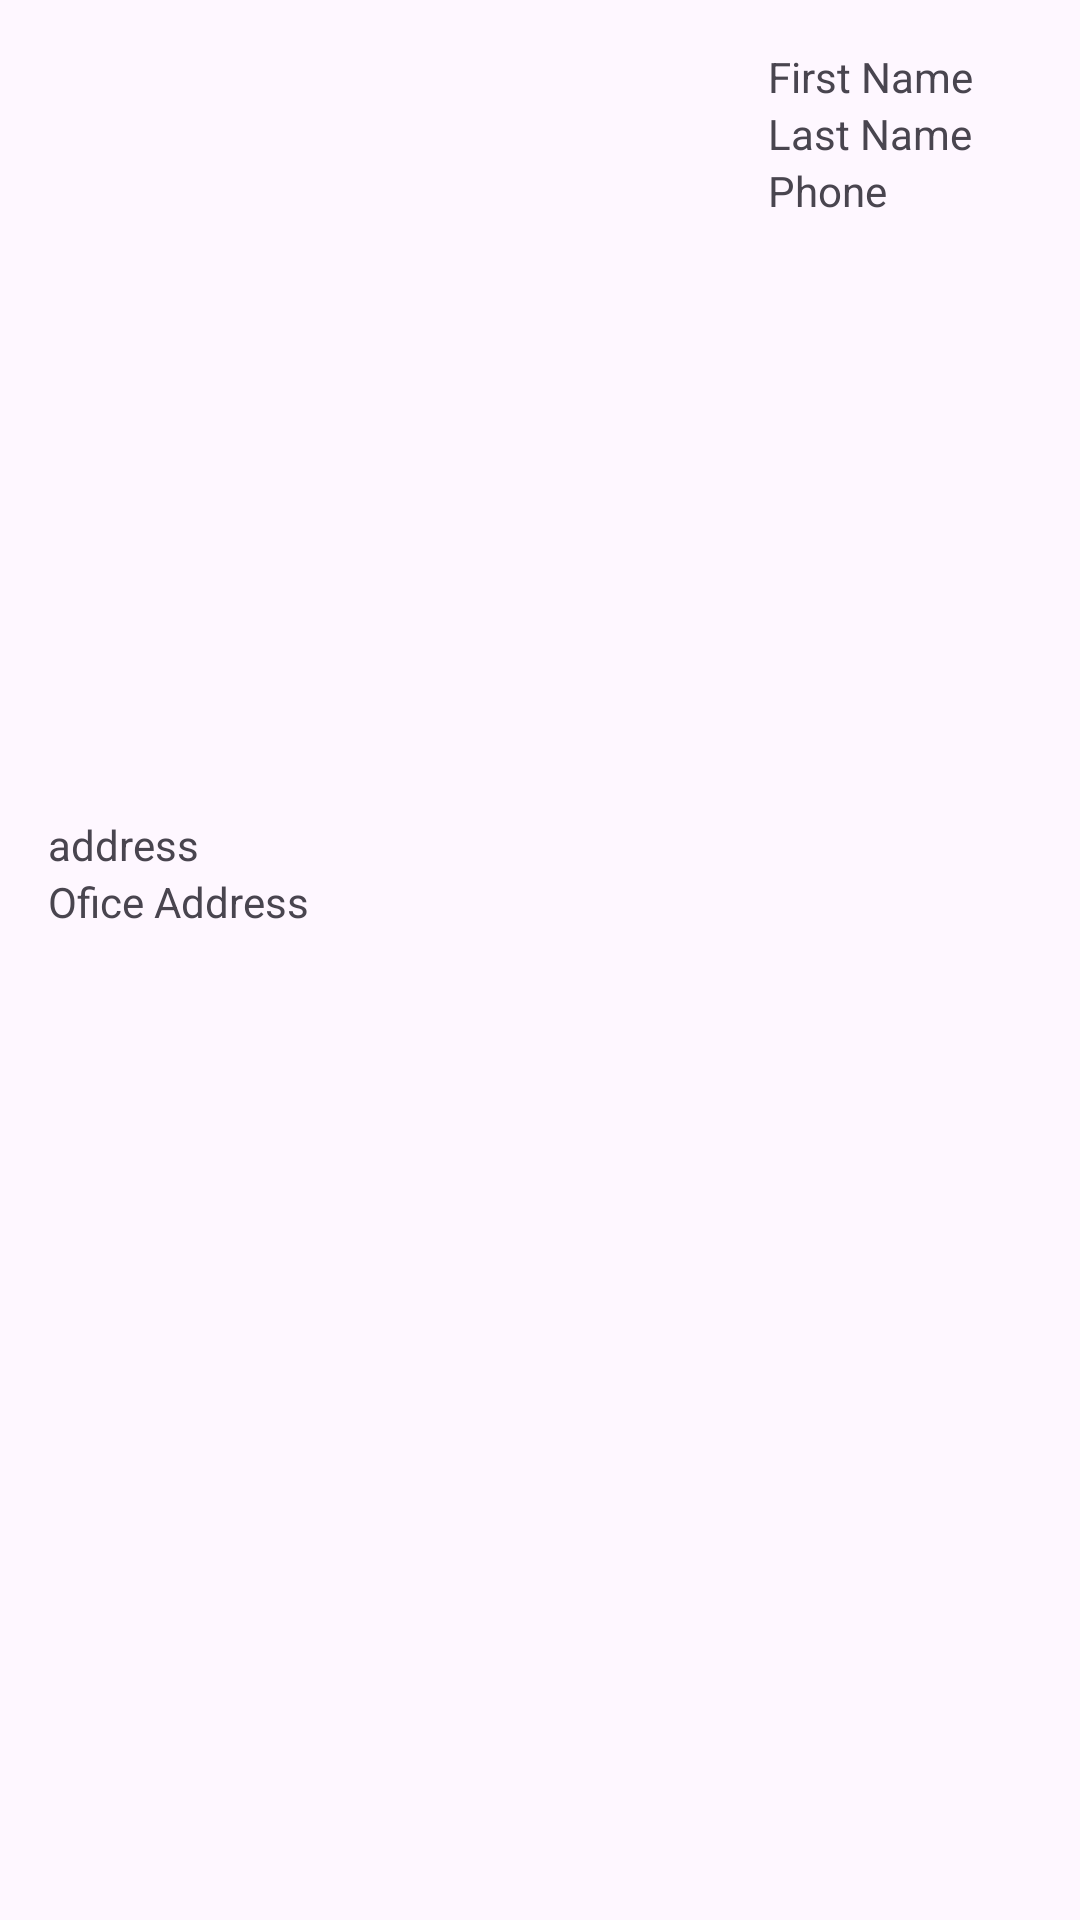

This screen was rendered from an Android layout file. Write that file and the resources it references.
<!-- AndroidManifest.xml: application theme Theme.Demo1 -->
<!-- res/layout/activity_user_profile.xml -->
<?xml version="1.0" encoding="utf-8"?>
<androidx.constraintlayout.widget.ConstraintLayout xmlns:android="http://schemas.android.com/apk/res/android"
    xmlns:app="http://schemas.android.com/apk/res-auto"
    xmlns:tools="http://schemas.android.com/tools"
    android:layout_width="match_parent"
    android:layout_height="match_parent"
    android:padding="16dp"
    tools:context=".user_profile">

    <ImageView
        android:id="@+id/imageView"
        android:layout_width="240dp"
        android:layout_height="256dp"
        android:paddingRight="16dp"
        android:paddingBottom="16dp"
        android:src="@drawable/img"
        app:layout_constraintStart_toStartOf="parent"
        app:layout_constraintTop_toTopOf="parent"
        tools:layout_editor_absoluteX="32dp"
        tools:layout_editor_absoluteY="32dp"
        tools:srcCompat="@drawable/img" />

    <TextView

        android:id="@+id/first_name"
        android:layout_width="wrap_content"
        android:layout_height="wrap_content"
        android:text="First Name"
        app:layout_constraintStart_toEndOf="@+id/imageView"
        app:layout_constraintTop_toTopOf="parent" />

    <TextView
        android:id="@+id/last_name"
        android:layout_width="wrap_content"
        android:layout_height="wrap_content"
        android:text="Last Name"
        app:layout_constraintStart_toEndOf="@+id/imageView"
        app:layout_constraintTop_toBottomOf="@id/first_name" />

    <TextView
        android:id="@+id/phone"
        android:layout_width="wrap_content"
        android:layout_height="wrap_content"
        android:text="Phone"
        app:layout_constraintStart_toEndOf="@+id/imageView"
        app:layout_constraintTop_toBottomOf="@id/last_name" />

    <TextView
        android:id="@+id/address"
        android:layout_width="wrap_content"
        android:layout_height="wrap_content"
        android:text="address"
        app:layout_constraintStart_toStartOf="@+id/imageView"
        app:layout_constraintTop_toBottomOf="@id/imageView" />

    <TextView
        android:id="@+id/ofice_address"
        android:layout_width="wrap_content"
        android:layout_height="wrap_content"
        android:text="Ofice Address"
        app:layout_constraintStart_toStartOf="@+id/address"
        app:layout_constraintTop_toBottomOf="@id/address" />
</androidx.constraintlayout.widget.ConstraintLayout>
<!-- resources referenced by this layout -->
<resources>
  <style name="Theme.Demo1" parent="Base.Theme.Demo1" />
  <style name="Base.Theme.Demo1" parent="Theme.Material3.DayNight.NoActionBar">
          
  
      </style>
</resources>
